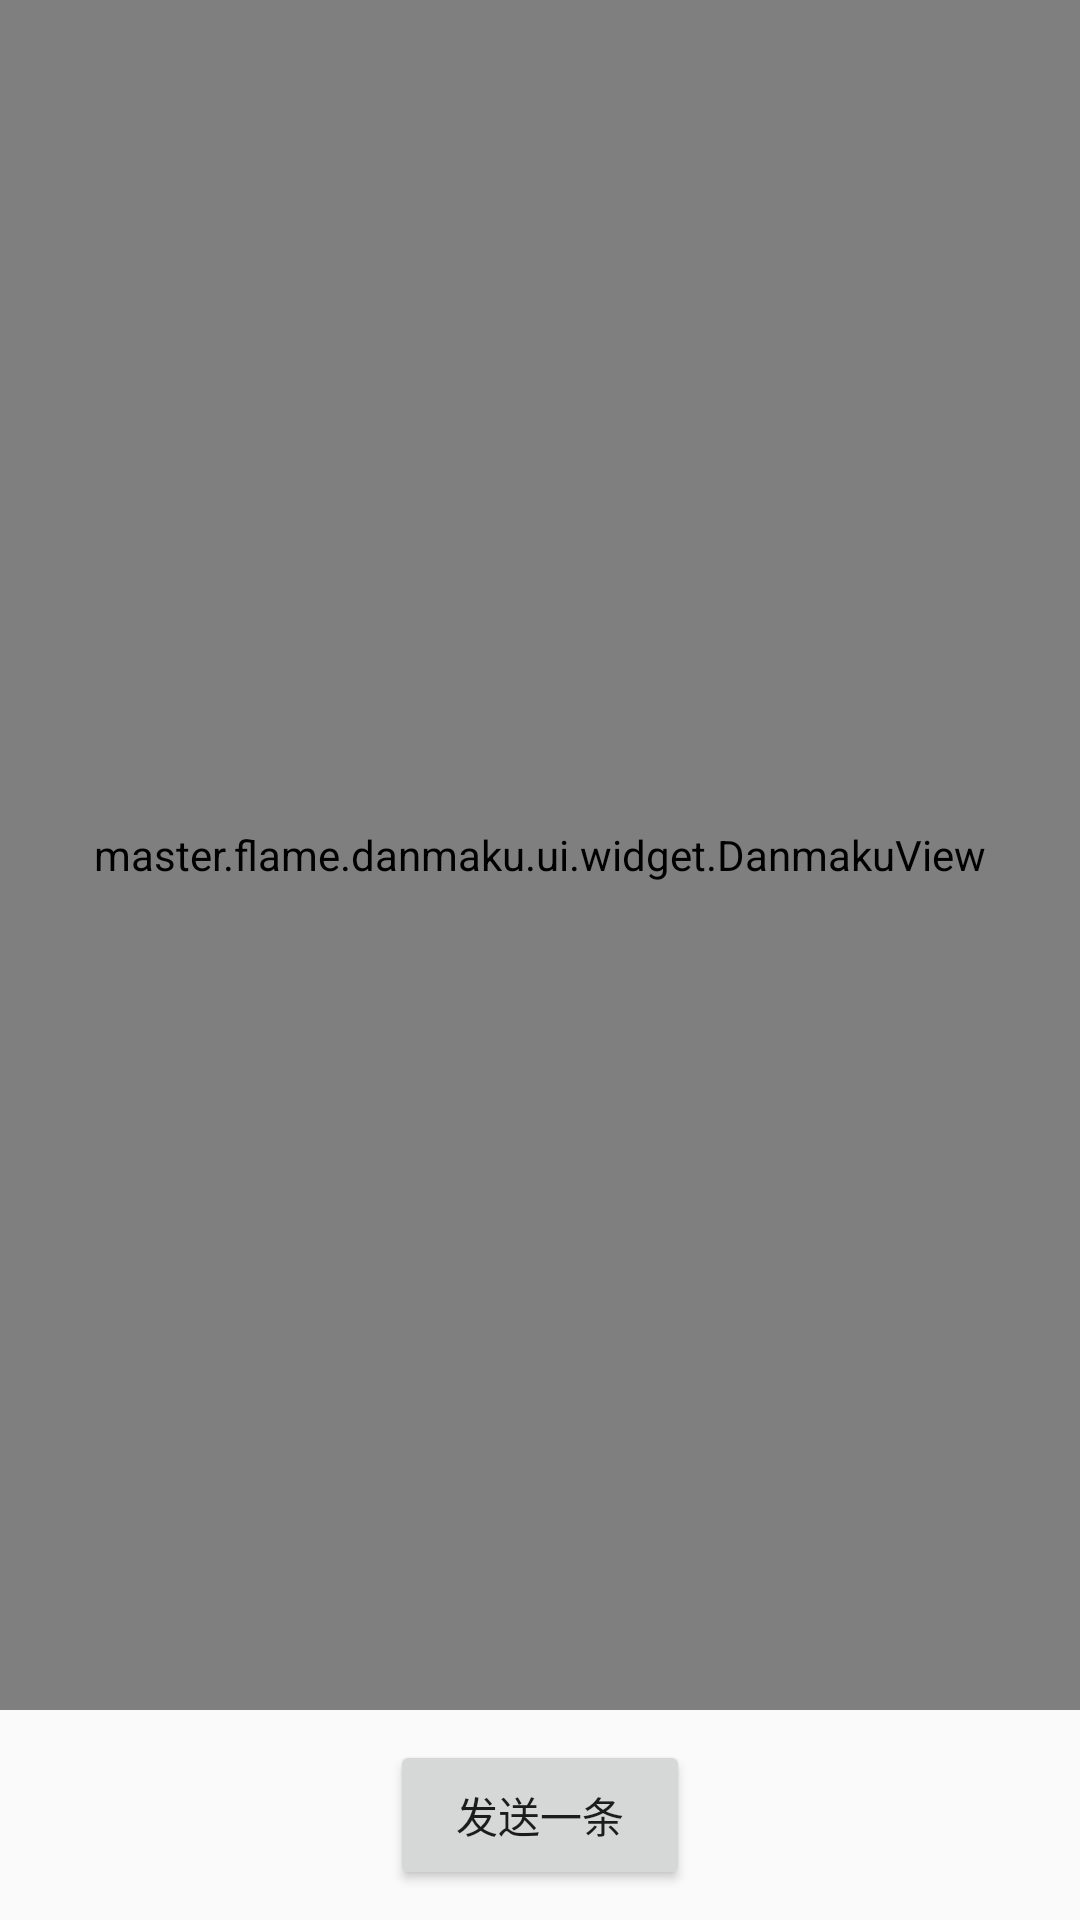

Android layout source for this screen:
<!-- AndroidManifest.xml: application theme AppTheme -->
<!-- res/layout/activity_danmu.xml -->
<?xml version="1.0" encoding="utf-8"?>
<LinearLayout xmlns:android="http://schemas.android.com/apk/res/android"
    android:layout_width="match_parent"
    android:layout_height="match_parent"
    android:orientation="vertical">

    <master.flame.danmaku.ui.widget.DanmakuView
        android:id="@+id/danmuView"
        android:layout_width="match_parent"
        android:layout_height="0dp"
        android:layout_weight="1" />

    <Button
        android:id="@+id/button"
        android:layout_width="100dp"
        android:layout_height="50dp"
        android:layout_gravity="center_horizontal"
        android:layout_margin="10dp"
        android:text="发送一条" />

</LinearLayout>
<!-- resources referenced by this layout -->
<resources>
  <style name="AppTheme" parent="@style/Theme.AppCompat.Light">
          <item name="android:actionBarStyle">@style/MyActionBar</item>
          <item name="android:actionBarSize">48dp</item>
          <item name="android:actionBarTabTextStyle">@style/TabTextStyle</item>
          <item name="android:actionMenuTextColor">@color/title_color</item>
  
          
          <item name="actionBarStyle">@style/MyActionBar</item>
          <item name="actionBarSize">48dp</item>
          <item name="actionBarTabTextStyle">@style/TabTextStyle</item>
          <item name="actionMenuTextColor">@color/title_color</item>
      </style>
  <style name="MyActionBar" parent="@style/Widget.AppCompat.ActionBar">
          <item name="android:titleTextStyle">@style/TitleTextStyle</item>
          <item name="android:background">@drawable/action_bar_bg</item>
          <item name="android:homeAsUpIndicator">@drawable/action_bar_back</item>
          
          <item name="titleTextStyle">@style/TitleTextStyle</item>
          <item name="background">@drawable/action_bar_bg</item>
          <item name="homeAsUpIndicator">@drawable/action_bar_back</item>
      </style>
  <style name="TabTextStyle" parent="@style/Widget.AppCompat.ActionBar.TabText">
          <item name="android:textColor">@color/title_color</item>
          <item name="android:textSize">16dp</item>
      </style>
  <color name="title_color">#ffffffff</color>
  <style name="TitleTextStyle" parent="@style/TextAppearance.AppCompat.Widget.ActionBar.Title">
          <item name="android:textColor">@color/title_color</item>
          <item name="android:textSize">16dp</item>
      </style>
  <!-- drawable action_bar_bg (drawable) -->
  <?xml version="1.0" encoding="utf-8"?>
  
  <shape xmlns:android="http://schemas.android.com/apk/res/android"
      android:shape="rectangle">
      <solid android:color="#ff9d55b8" />
  </shape>
  <!-- drawable action_bar_back: png bitmap (drawable-xxhdpi, 510 bytes) -->
</resources>
